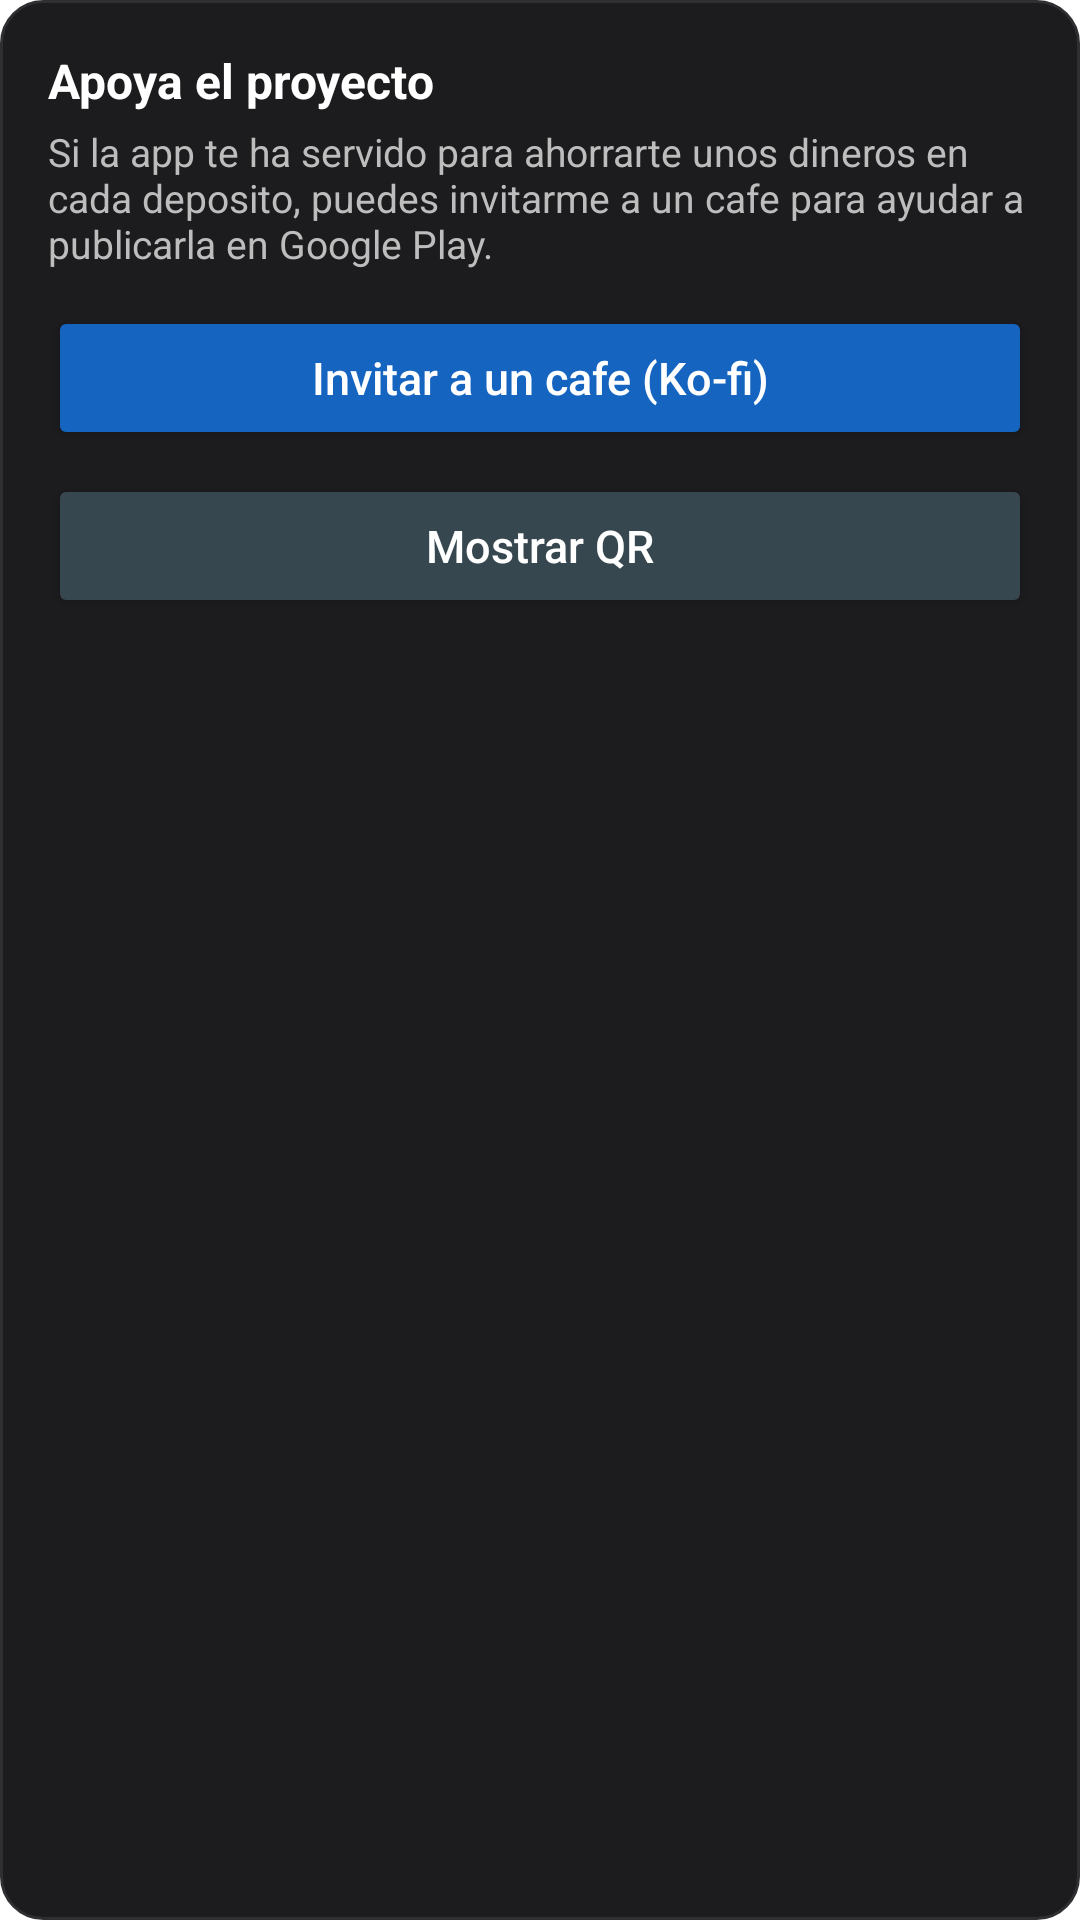

Here is an Android app screen rendered from its layout file. Give the layout XML and the strings, colors and styles it references.
<!-- AndroidManifest.xml: fallback theme Theme.MaterialComponents.DayNight.NoActionBar -->
<!-- res/layout/include_kofi_support.xml -->
<?xml version="1.0" encoding="utf-8"?>
<LinearLayout xmlns:android="http://schemas.android.com/apk/res/android"
    android:id="@+id/kofi_card"
    android:layout_width="match_parent"
    android:layout_height="wrap_content"
    android:layout_marginTop="24dp"
    android:background="@drawable/bg_config_card"
    android:orientation="vertical"
    android:padding="16dp">

    <TextView
        android:layout_width="match_parent"
        android:layout_height="wrap_content"
        android:text="@string/kofi_section_title"
        android:textColor="@color/config_text_primary"
        android:textSize="16sp"
        android:textStyle="bold" />

    <TextView
        android:layout_width="match_parent"
        android:layout_height="wrap_content"
        android:layout_marginTop="4dp"
        android:text="@string/kofi_section_text"
        android:textColor="@color/config_text_secondary"
        android:textSize="13sp" />

    <Button
        android:id="@+id/button_kofi_open"
        android:layout_width="match_parent"
        android:layout_height="wrap_content"
        android:layout_marginTop="12dp"
        android:backgroundTint="@color/config_button"
        android:minHeight="48dp"
        android:text="@string/kofi_invite_button"
        android:textAllCaps="false"
        android:textColor="@color/config_text_primary"
        android:textSize="15sp" />

    <Button
        android:id="@+id/button_kofi_qr"
        android:layout_width="match_parent"
        android:layout_height="wrap_content"
        android:layout_marginTop="8dp"
        android:backgroundTint="@color/config_button_secondary"
        android:minHeight="48dp"
        android:text="@string/kofi_show_qr_button"
        android:textAllCaps="false"
        android:textColor="@color/config_text_primary"
        android:textSize="15sp" />
</LinearLayout>
<!-- resources referenced by this layout -->
<resources>
  <color name="config_button">#1565C0</color>
  <color name="config_button_secondary">#37474F</color>
  <color name="config_text_primary">#FFFFFF</color>
  <color name="config_text_secondary">#BDBDBD</color>
  <!-- drawable bg_config_card (drawable) -->
  <?xml version="1.0" encoding="utf-8"?>
  <shape xmlns:android="http://schemas.android.com/apk/res/android"
      android:shape="rectangle">
      <solid android:color="@color/config_surface" />
      <corners android:radius="14dp" />
      <stroke
          android:width="1dp"
          android:color="@color/config_surface_stroke" />
  </shape>
  <string name="kofi_invite_button">Invitar a un cafe (Ko-fi)</string>
  <string name="kofi_section_text">Si la app te ha servido para ahorrarte unos dineros en cada deposito, puedes invitarme a un cafe para ayudar a publicarla en Google Play.</string>
  <string name="kofi_section_title">Apoya el proyecto</string>
  <string name="kofi_show_qr_button">Mostrar QR</string>
  <color name="config_surface">#1C1C1E</color>
  <color name="config_surface_stroke">#2E2E33</color>
</resources>
